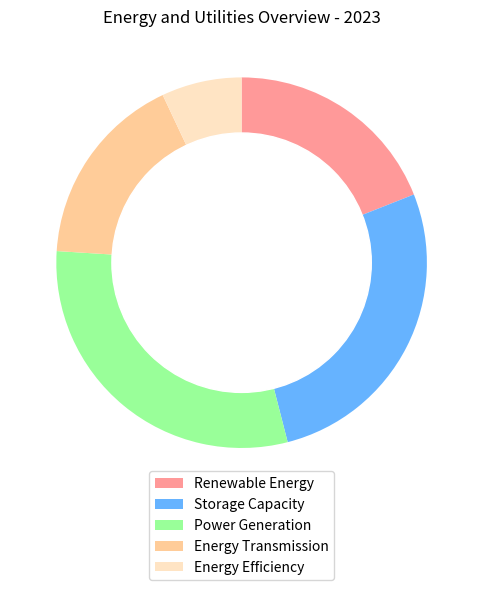

Python code for this plot: (Note: this script raises an exception after producing the figure.)

import matplotlib.pyplot as plt 
import numpy as np 

data_labels = ['Renewable Energy', 'Storage Capacity', 'Power Generation', 'Energy Transmission', 'Energy Efficiency']
data = [19, 27, 30, 17, 7] 
line_labels = ['Category','ratio']

fig, ax = plt.subplots(figsize=(12, 6))

ax.pie(data, startangle=90, counterclock=False, colors=['#ff9999','#66b3ff','#99ff99','#ffcc99','#FFE4C4'])
circle = plt.Circle((0,0), 0.70, color='white')
ax.add_artist(circle)
ax.legend(data_labels,loc='lower center',bbox_to_anchor=(0.5, -0.2)) 
ax.set_title('Energy and Utilities Overview - 2023')
ax.grid(True)
ax.set_aspect('equal')
plt.tight_layout()
plt.savefig('/cpfs01/user/yanxiangchao/code0/gpt_chart/structchart_simulation/simulated_data_corner_cases/rings/png/20231227-075221_108.png')
plt.clf()
